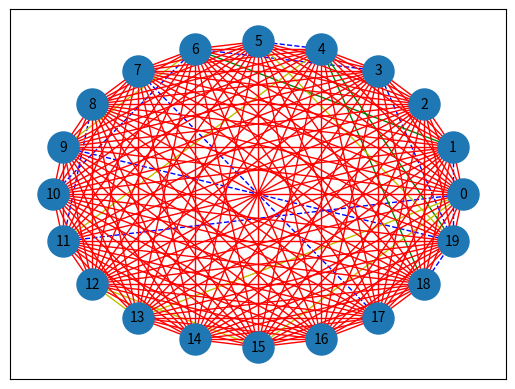

Python code for this plot:
import random
import networkx as nx
import matplotlib.pyplot as plt
WEIGHT_MIN = 1
WEIGHT_MAX = 100

class Grafo:

    def __init__(self, n, p):
        self.m = self.createRandom(n, p)
    #def __init__(self):
    #    self.nodi = set()
    #    self.m = set()

    # POST: creates a random connected graph with a V-1 edges
    def createRandom(self, n, p):
        m = dict()
        for i in range(n):
            if i not in m.keys():
                m[i] = set()
            for j in range(n):
                if i != j:
                    r = random.random()
                    if r <= float(p):
                        w = random.randint(WEIGHT_MIN, WEIGHT_MAX)
                        edge = (j,w)
                        edge2 = (i,w)
                        m[i].add(edge)
                        if j not in m.keys():
                            m[j] = set()
                        m[j].add(edge2)
        return m

    def edge_sort(self):
        edges = list()
        for k, v in self.m.items():
            for vv in v:
                edges.append((k, vv[0],vv[1]))
        edges = sorted(edges, key=lambda item: item[2])
        return edges

    def find(self, parent, i):
        if parent[i] == i:
            return i
        return self.find(parent, parent[i])

    def union(self, parent, rank, x, y):
        xroot = self.find(parent, x)
        yroot = self.find(parent, y)

        # Attach smaller rank tree under root of
        # high rank tree (Union by Rank)
        if rank[xroot] < rank[yroot]:
            parent[xroot] = yroot
        elif rank[xroot] > rank[yroot]:
            parent[yroot] = xroot

            # If ranks are same, then make one as root
        # and increment its rank by one
        else:
            parent[yroot] = xroot
            rank[xroot] += 1

    def get_all_connected_groups(self):
        already_seen = set()
        result = []
        for node in self.m.keys():
            if node not in already_seen:
                connected_group, already_seen = self.get_connected_group(node, already_seen)
                result.append(connected_group)
        return result

    def get_connected_group(self,node, already_seen):
        result = []
        nodes = set([node])
        while nodes:
            node = nodes.pop()
            already_seen.add(node)
            for n in {v[0] for v in self.m[node]} - already_seen - nodes:
                nodes.add(n)
            result.append(node)
        return result, already_seen
    def draw(self,G):

        esmall = [(u, v) for (u, v, d) in G.edges(data=True) if d['weight'] <= 3]
        enormal = [(u, v) for (u, v, d) in G.edges(data=True) if d['weight'] > 3 and d['weight'] <= 5]
        elarge = [(u, v) for (u, v, d) in G.edges(data=True) if d['weight'] > 5 and d['weight'] <= 7]
        exlarge = [(u, v) for (u, v, d) in G.edges(data=True) if d['weight'] > 7]
        # nx.draw(G, with_labels=True, font_weight='bold')
        pos = nx.circular_layout(G)  # positions for all nodes
        # nodes
        nx.draw_networkx_nodes(G, pos, node_size=500)
        # edges
        nx.draw_networkx_edges(G, pos, edgelist=esmall, width=1, edge_color='b', style='dashed')
        nx.draw_networkx_edges(G, pos, edgelist=enormal, width=1, edge_color='g')
        nx.draw_networkx_edges(G, pos, edgelist=elarge, width=1, edge_color='y')
        nx.draw_networkx_edges(G, pos, edgelist=exlarge, width=1, edge_color='r')
        # labels
        nx.draw_networkx_labels(G, pos, font_size=10, font_family='sans-serif')
        plt.show()

    def drawGraph(self):
        G = nx.Graph()
        G.add_nodes_from(self.m.keys())
        for k, v in self.m.items():
            for vv in v:
                G.add_edge(k, vv[0], weight=vv[1])
        esmall = [(u, v) for (u, v, d) in G.edges(data=True) if d['weight'] <= 3]
        enormal = [(u, v) for (u, v, d) in G.edges(data=True) if d['weight'] > 3 and d['weight'] <= 5]
        elarge = [(u, v) for (u, v, d) in G.edges(data=True) if d['weight'] > 5 and d['weight'] <= 7]
        exlarge = [(u, v) for (u, v, d) in G.edges(data=True) if d['weight'] > 7]
        # nx.draw(G, with_labels=True, font_weight='bold')
        pos = nx.circular_layout(G)  # positions for all nodes
        # nodes
        nx.draw_networkx_nodes(G, pos, node_size=500)
        # edges
        nx.draw_networkx_edges(G, pos, edgelist=esmall, width=1, edge_color='b', style='dashed')
        nx.draw_networkx_edges(G, pos, edgelist=enormal, width=1, edge_color='g')
        nx.draw_networkx_edges(G, pos, edgelist=elarge, width=1, edge_color='y')
        nx.draw_networkx_edges(G, pos, edgelist=exlarge, width=1, edge_color='r')
        # labels
        nx.draw_networkx_labels(G, pos, font_size=10, font_family='sans-serif')
        plt.show()

    def KruskalMST(self):

        result = []  # This will store the resultant MST

        i = 0  # An index variable, used for sorted edges
        e = 0  # An index variable, used for result[]

        # Step 1:  Sort all the edges in non-decreasing
        # order of their
        # weight.  If we are not allowed to change the
        # given graph, we can create a copy of graph
        edges = self.edge_sort()

        parent = []
        rank = []

        # Create V subsets with single elements
        for node in range(len(self.m.keys())):
            parent.append(node)
            rank.append(0)
        if len(edges) < len(self.m.keys()) - 1:
            #print("Given graph can't be connected")
            return
            # Number of edges to be taken is equal to V-1
        while e < len(self.m.keys()) - 1 and i < len(edges):

            # Step 2: Pick the smallest edge and increment
            # the index for next iteration
            u, v, weight = edges[i]
            i = i + 1
            x = self.find(parent, u)
            y = self.find(parent, v)

            # If including this edge does't cause cycle,
            # include it in result and increment the index
            # of result for next edge
            if x != y:
                e = e + 1
                result.append([u, v, weight])
                self.union(parent, rank, x, y)
                # Else discard the edge
        H = nx.Graph()
        H.add_nodes_from(self.m.keys())
        # print the contents of result[] to display the built MST
        if(e < len(self.m.keys()) -1):
            print("Cannot build MST for this graph. The graph is not connected")

        return result
        #print("Following are the edges in the constructed MST")
        #for u, v, weight in result:

        #    H.add_edge(u,v,weight=weight)
            # print str(u) + " -- " + str(v) + " == " + str(weight)
        #    print("%d -- %d == %d" % (u, v, weight))
        #self.draw(H)
if __name__ == '__main__':
    print("creating new grafo")

    grafo = Grafo(20,10)
    G = nx.Graph()
    G.add_nodes_from(grafo.m.keys())
    for k, v in grafo.m.items():
        for vv in v:
            G.add_edge(k, vv[0], weight=vv[1])
    grafo.draw(G)

    cc = grafo.get_all_connected_groups()
    print(cc)
    edges = grafo.edge_sort()
    print(edges)
    grafo.KruskalMST()
